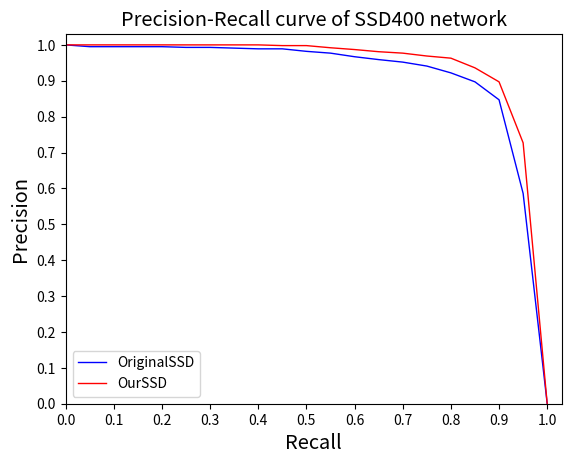

Source code (Python):
import matplotlib.pyplot as plt  
import numpy as np  
  
  
# draw the picture  
def draw(Curve_one, Curve_two, Curve_three, Curve_four):  
  
    plt.figure()  
      
    plot1, = plt.plot(Curve_one[0], Curve_one[1],     'b-', linewidth=1.0, markersize=5.0)  
    plot2, = plt.plot(Curve_two[0], Curve_two[1],     'r-', linewidth=1.0, markersize=5.0)  
    #plot3, = plt.plot(Curve_three[0], Curve_three[1], 'rh-', linewidth=1.0, markersize=5.0)  
    #plot4, = plt.plot(Curve_four[0], Curve_four[1],   'k^-', linewidth=2.0, markersize=10.0)  
      
    # set X axis  
    plt.xlim( [0, 1.03] )  
    plt.xticks( np.linspace(0, 1.0, 11) )  
    plt.xlabel("Recall", fontsize="x-large")  
      
    # set Y axis  
    plt.ylim( [0, 1.03] )  
    plt.yticks( np.linspace(0, 1.0, 11) )  
    plt.ylabel("Precision",    fontsize="x-large")  
      
    # set figure information  
    plt.title("Precision-Recall curve of SSD400 network", fontsize="x-large")  
    plt.legend([plot1, plot2], ("OriginalSSD", "OurSSD"), loc="lower left", numpoints=1)  
    plt.grid(False)  
  
    # draw the chart  
    plt.show()  
  
  
# main function  
def main():  
    # Curve one  
    Curve_one = [ (0, 0.05, 0.1, 0.15, 0.2, 0.25, 0.3, 0.35, 0.4, 0.45, 0.5, 0.55, 0.6, 0.65, 0.7, 0.75, 0.8, 0.85, 0.9, 0.95, 1.0),   
                  (1, 0.995, 0.995, 0.995, 0.995, 0.993, 0.993, 0.991, 0.989, 0.989, 0.982, 0.977, 0.967, 0.959, 0.952, 0.941, 0.922, 0.897, 0.847, 0.586, 0) ]  
  
    # Curve two  
    Curve_two  = [ (0, 0.05, 0.1, 0.15, 0.2, 0.25, 0.3, 0.35, 0.4, 0.45, 0.5, 0.55, 0.6, 0.65, 0.7, 0.75, 0.8, 0.85, 0.9, 0.95, 1.0),   
                   (1, 1, 1, 1, 1, 1, 1, 1, 1, 0.998, 0.998, 0.992, 0.987, 0.981, 0.977, 0.969, 0.963, 0.936, 0.897, 0.727, 0) ]  
  
    # Curve three  
    Curve_three = [ (0.997050, 0.992867, 0.987220, 0.977600, 0.957650, 0.912350, 0.833100, 0.743753, 0.664700, 0.598011, 0.542317),  
                    (0.103480, 0.239338, 0.411086, 0.578412, 0.734205, 0.858531, 0.928235, 0.956837, 0.979437, 0.984903, 0.997224) ]  
  
    # Curve four  
    Curve_four = [ (0.995750, 0.982433, 0.960270, 0.928964, 0.887517, 0.835059, 0.775115, 0.713273, 0.652159, 0.594189, 0.541702),  
                   (0.107366, 0.258592, 0.421263, 0.570542, 0.700825, 0.805936, 0.884097, 0.938723, 0.972731, 0.990533, 0.998092) ]  
  
    # Call the draw function  
    draw(Curve_one, Curve_two, Curve_three, Curve_four)  
  
  
# function entrance  
if __name__ == "__main__":  
    main()
